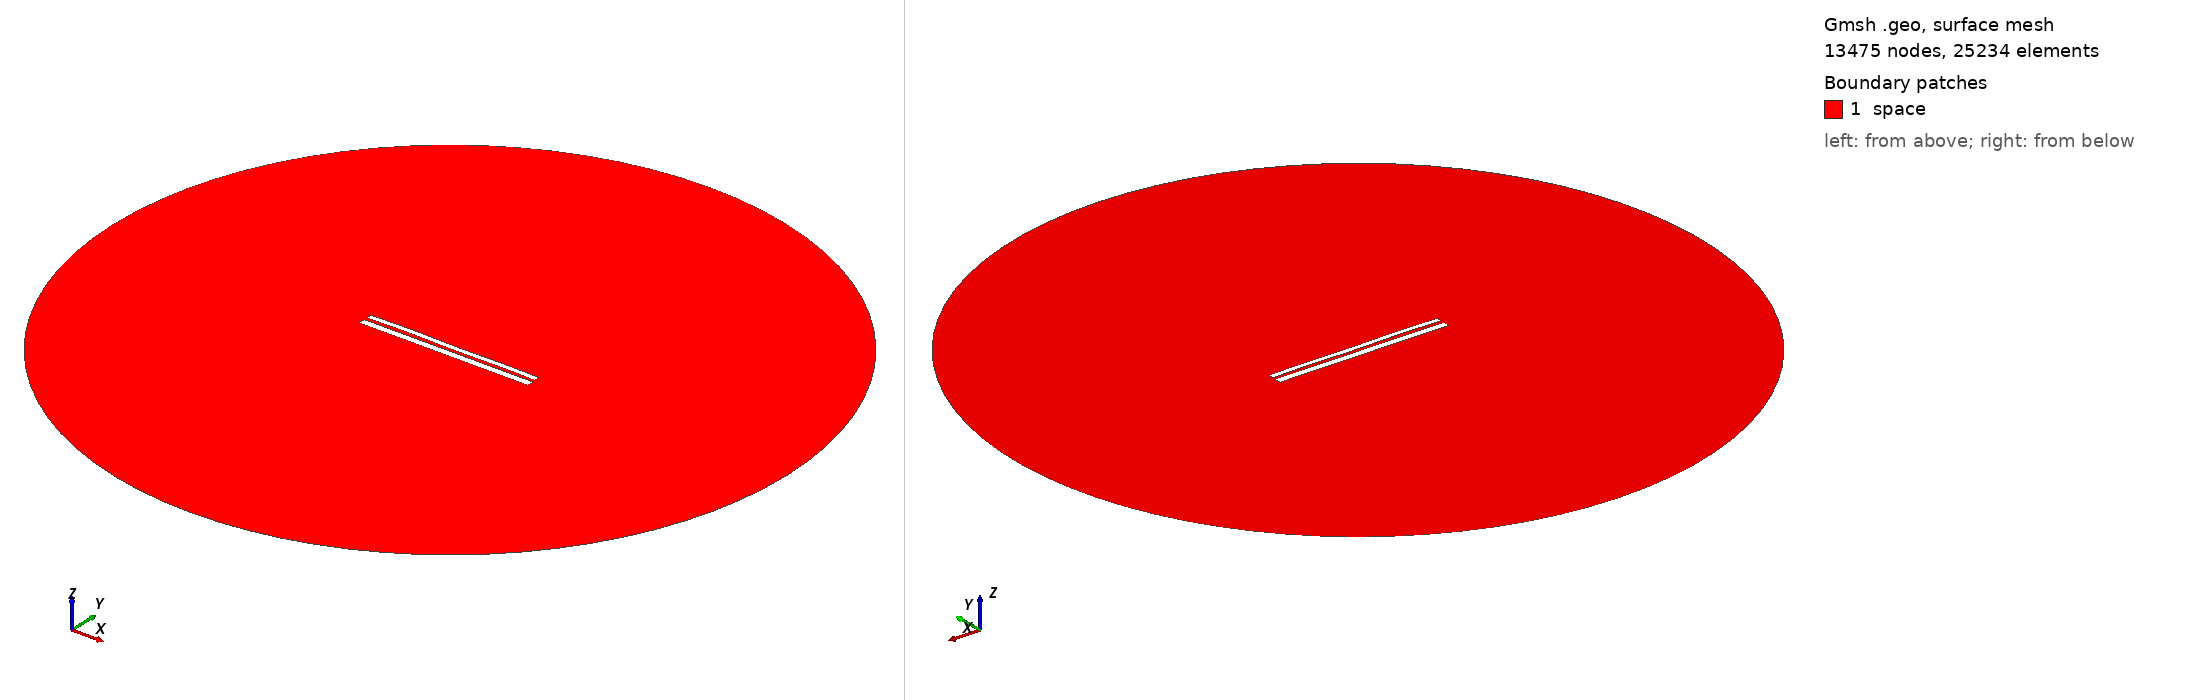

Gmsh geometry script, surface-meshed: 13475 nodes, 25234 surface elements. Boundary patches (legend numbers): 1 space. Left view from above one corner, right view from below the opposite corner. Legend entries are the model's physical surfaces. The drawing asked Gmsh for element sizes between 1% and 20% of the model's largest extent; the script's own settings can give other sizes.

=== 9720.geo (drawn) ===
//---------------------------------------
// Geometry kernel
//---------------------------------------

SetFactory("OpenCASCADE");



//---------------------------------------
// Parameters of the geometry
//---------------------------------------

// Overetch of the upper plate
overetch = 0.375;

// Distance between the plates
distance = 1.5;

// Discretization over the x axis (for the deformation)
nx = 50; 

// Length of the plate
L = 100 - overetch; 

// Number of modes
n = 4; 

// 1st mode coefficient
coeff(1) = 0.0;
beta(1) = 0.596864 * 3.1415926535 / L;

// 2nd mode coefficient
coeff(2) = 0.07499999999999998;
beta(2) = 1.49418 * 3.1415926535 / L;

// 3rd mode coefficient
coeff(3) = 0.07499999999999998;
beta(3) = 2.50025 * 3.1415926535 / L;

// 4th mode coefficient
coeff(4) = 0.15;
beta(4) = 3.49999 * 3.1415926535 / L;



//---------------------------------------
// Upper plate (deformed rectangle)
//---------------------------------------

// Coordiantes of the upper plate
xmin = -50;
xmax = 50 - overetch;

// Height of the upper plate
yheight = 4 - 2 * overetch;

// Indexes of the points
UpperID[] = {};
LowerID[] = {};
LeftID[] = {};
RightID[] = {};

// Point index
p = 1;

// Horizontal edges
For i In {1:nx}
    x = xmin + (i-1)*(xmax - xmin)/(nx-1);

    y_bottom = distance / 2 + overetch;
    For j In {1:n}
        C = (Cosh(beta(j)*L) + Cos(beta(j)*L)) / (Sinh(beta(j)*L) + Sin(beta(j)*L));
        y_bottom  = y_bottom + coeff(j) * (Cosh(beta(j)*(x+50)) - Cos(beta(j)*(x+50)) - C * (Sinh(beta(j)*(x+50)) - Sin(beta(j)*(x+50))));
    EndFor

    y_top = y_bottom + yheight;

    Point(p) = {x, y_top, 0, 1.0};
    UpperID[i] = p;
    p = p + 1;

    Point(p) = {x, y_bottom, 0, 1.0};
    LowerID[i] = p;
    p = p + 1;
EndFor

// Create point lists
UpperPts[] = {}; LowerPts[] = {};
For i In {1:nx}
  UpperPts[] += {UpperID[i]};
  LowerPts[] += {LowerID[i]};
EndFor

// Build splines
Spline(1) = {UpperPts[]};
Spline(2) = {LowerPts[]};
Line(3) = {LowerPts[nx-1], UpperPts[nx-1]};
Line(4) = {LowerPts[0], UpperPts[0]};

// Build the plane surface
Curve Loop(1) = {2, 3, -1, -4};
Plane Surface(1) = {1};



//---------------------------------------
// Lower plate (rectangle)
//---------------------------------------

// Vertices
Point(1001) = {-50, -1, 0, 1.0};
Point(1002) = { 50, -1, 0, 1.0};
Point(1003) = { 50,  -5, 0, 1.0};
Point(1004) = {-50,  -5, 0, 1.0};

// Edges
Line(5) = {1001, 1002};
Line(6) = {1002, 1003};
Line(7) = {1003, 1004};
Line(8) = {1004, 1001};

// Plane surface
Line Loop(2) = {5, 6, 7, 8};
Plane Surface(2) = {2}; 



//---------------------------------------
// Outer (fictious) boundary
//---------------------------------------

// Points
Point(1005) = {0, 0, 0};       // Center
Point(1006) = {200, 0, 0};     // Start point
Point(1007) = {0, 200, 0};     // 90 degrees
Point(1008) = {-200, 0, 0};    // 180 degrees
Point(1009) = {0, -200, 0};    // 270 degrees

// Circle arcs (each needs start, center, end)
Circle(9) = {1006, 1005, 1007};
Circle(10) = {1007, 1005, 1008};
Circle(11) = {1008, 1005, 1009};
Circle(12) = {1009, 1005, 1006};

// Plane surface for the entire domain
Curve Loop(3) = {9, 10, 11, 12};
Surface(3) = {3};

// Subtract the plates from the whole domain to obtain the actual domain where we want to solve the equations
BooleanDifference{ Surface{3}; Delete; }{ Surface{1}; Surface{2}; Delete; }




//---------------------------------------
// Transfinite Lines/Curves
//---------------------------------------

// Set the number of points on the boundaries
r = 7;

// Plates
Transfinite Curve {1, 2} = 50*r Using Progression 1;
Transfinite Curve {3, 4} = 2*r Using Progression 1;
Transfinite Line {5, 7} = 50*r Using Progression 1;
Transfinite Line {6, 8} = 2*r Using Progression 1;

// Outer boundary
Transfinite Line {9, 10, 11, 12} = 20 Using Progression 1;



//---------------------------------------
// Physical groups
//---------------------------------------                

// Physical curves (boundaries)
Physical Line("force_segment", 10) = {2};
Physical Line("upper_plate", 11) = {1, 3, 4};
Physical Line("lower_plate", 12) = {5, 6, 7, 8};
Physical Line("boundary", 20) = {9, 10, 11, 12};

// Physical Surfaces
Physical Surface("space", 30) = {3};



//---------------------------------------
// 6. Generate the Mesh
//---------------------------------------

// 2D mesh generation
Mesh 2;
